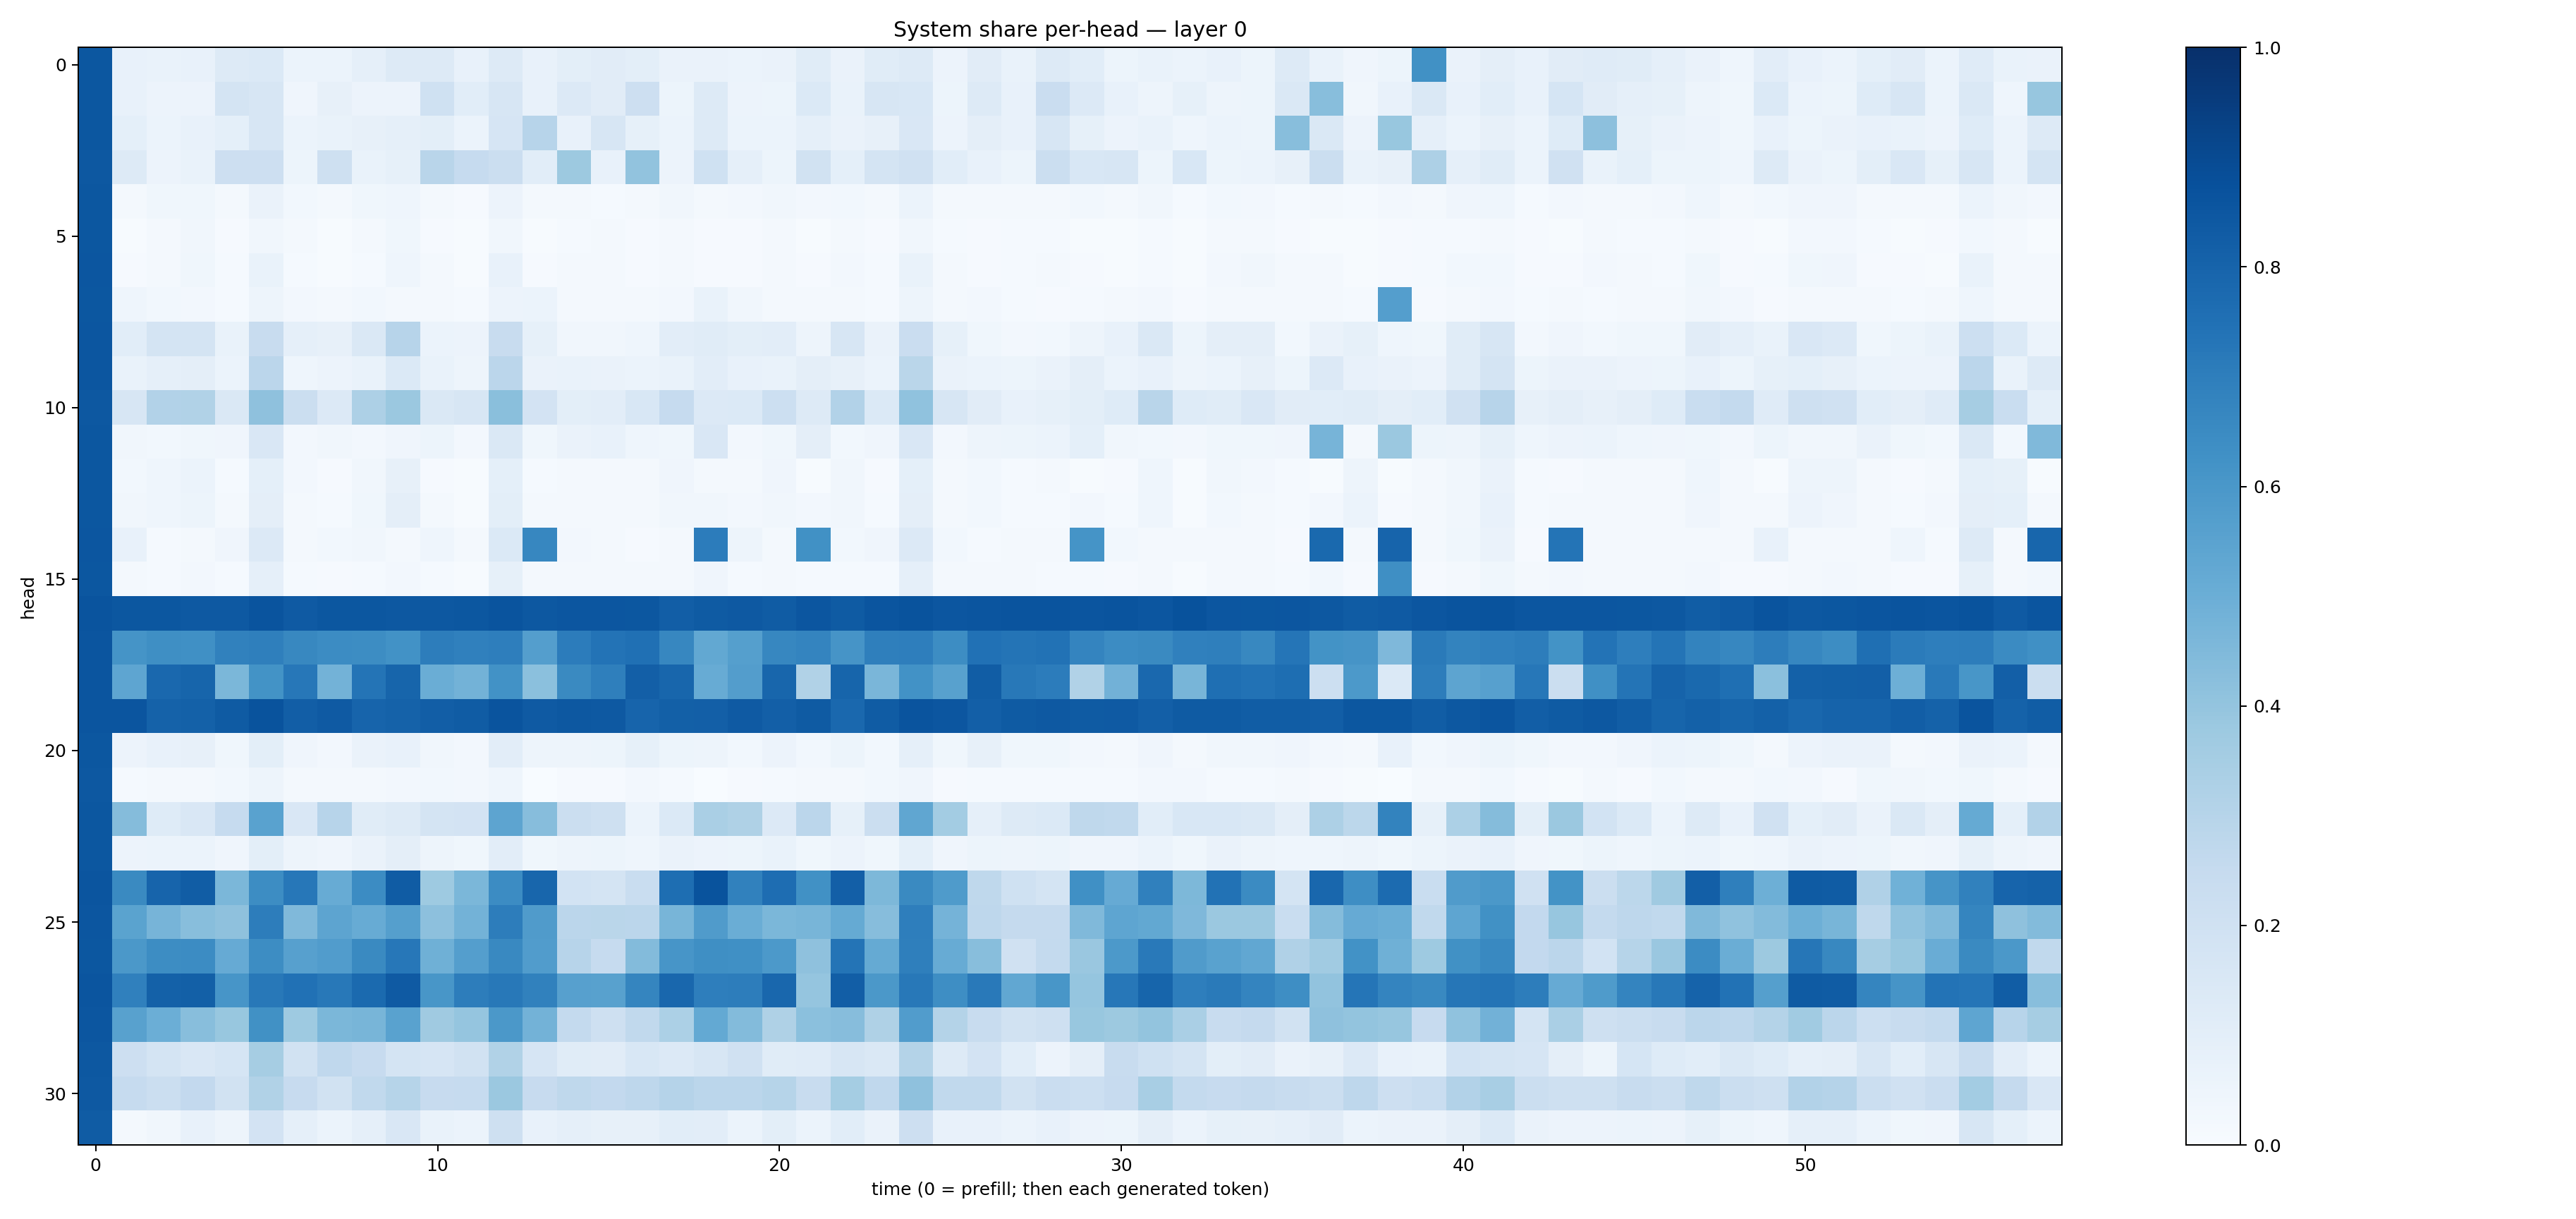

The table this chart was drawn from, first rows:
0.8501299, 0.07330942, 0.067255504, 0.076959334, 0.12678975, 0.13816307, 0.060761526, 0.061185908, 0.08949186, 0.12506874, 0.12898897, 0.073252305, 0.13255966, 0.072022215, 0.10103598, 0.10964189, 0.09835728, 0.06454187, 0.065559015, 0.061437167, 0.06380339, 0.113566175, 0.06431291, 0.113955565
0.8493, 0.07635, 0.05596, 0.05693, 0.1778, 0.161, 0.04101, 0.07976, 0.05613, 0.05744, 0.202, 0.1057, 0.1601, 0.07747, 0.1347, 0.1125, 0.2129, 0.05191, 0.1275, 0.05676, 0.05113, 0.1392, 0.06926, 0.1633
0.8482, 0.09209, 0.06216, 0.07232, 0.09093, 0.1611, 0.06094, 0.06854, 0.07827, 0.08659, 0.1014, 0.06246, 0.1658, 0.2937, 0.07643, 0.1581, 0.085, 0.06142, 0.1311, 0.06087, 0.05945, 0.08827, 0.06282, 0.07918
0.8473, 0.129, 0.05768, 0.06823, 0.2129, 0.2124, 0.05228, 0.2053, 0.06662, 0.08566, 0.2926, 0.248, 0.2215, 0.1085, 0.3757, 0.07679, 0.4028, 0.05603, 0.2008, 0.08956, 0.0535, 0.1946, 0.0911, 0.1746
0.8503, 0.02221, 0.03682, 0.03835, 0.01981, 0.06332, 0.02881, 0.02047, 0.0358, 0.04431, 0.01946, 0.01102, 0.05809, 0.0172, 0.02097, 0.01484, 0.01817, 0.03192, 0.01977, 0.02518, 0.03467, 0.02518, 0.02893, 0.01966
0.8491, 0.007349, 0.02056, 0.03167, 0.009621, 0.03379, 0.01579, 0.007342, 0.01953, 0.03733, 0.01053, 0.004999, 0.03275, 0.006224, 0.01415, 0.01803, 0.01029, 0.01892, 0.00826, 0.008277, 0.0185, 0.004919, 0.01973, 0.008535
0.8517, 0.008159, 0.01798, 0.03707, 0.01362, 0.0703, 0.01219, 0.006844, 0.01433, 0.04632, 0.01565, 0.00472, 0.07068, 0.009277, 0.01824, 0.02157, 0.008181, 0.02222, 0.01062, 0.01031, 0.02199, 0.01071, 0.02358, 0.01375
0.8484, 0.0431, 0.03104, 0.02501, 0.01349, 0.0469, 0.02437, 0.01979, 0.03008, 0.01769, 0.02089, 0.01361, 0.05624, 0.06018, 0.01747, 0.01927, 0.01773, 0.02426, 0.06824, 0.0346, 0.02272, 0.01877, 0.02122, 0.01462
0.8516, 0.1071, 0.1758, 0.1722, 0.06721, 0.2376, 0.08685, 0.07935, 0.144, 0.2941, 0.06213, 0.05669, 0.235, 0.08303, 0.03494, 0.03139, 0.04396, 0.1049, 0.1142, 0.0996, 0.1019, 0.04948, 0.1615, 0.06383
0.8527, 0.0699, 0.08662, 0.09551, 0.06096, 0.2848, 0.04462, 0.0569, 0.06832, 0.1386, 0.06791, 0.04736, 0.2848, 0.06567, 0.06895, 0.06476, 0.06239, 0.06696, 0.1016, 0.07183, 0.06813, 0.0961, 0.07836, 0.06172
0.8451, 0.1577, 0.3121, 0.3159, 0.1463, 0.4133, 0.2232, 0.1342, 0.3246, 0.3819, 0.1475, 0.1563, 0.424, 0.1835, 0.1012, 0.1019, 0.1539, 0.2476, 0.1335, 0.137, 0.2159, 0.1323, 0.3096, 0.1403
0.8505, 0.03144, 0.02749, 0.03529, 0.04281, 0.1491, 0.02612, 0.03126, 0.02568, 0.03981, 0.05373, 0.02606, 0.1482, 0.03687, 0.0638, 0.07542, 0.04681, 0.03562, 0.1486, 0.02454, 0.03578, 0.09493, 0.02787, 0.04239
0.8494, 0.02833, 0.044, 0.05996, 0.01199, 0.09206, 0.02465, 0.01153, 0.03173, 0.07858, 0.01058, 0.007777, 0.09366, 0.01365, 0.01719, 0.01756, 0.01829, 0.0426, 0.02073, 0.02162, 0.04241, 0.006517, 0.0341, 0.01047
0.8488, 0.03398, 0.04439, 0.05115, 0.01656, 0.09704, 0.02337, 0.01381, 0.03828, 0.094, 0.02116, 0.007803, 0.09855, 0.02037, 0.01845, 0.01758, 0.01744, 0.03228, 0.03263, 0.02576, 0.03207, 0.02476, 0.03489, 0.01501
0.8531, 0.07388, 0.01317, 0.01705, 0.03997, 0.1362, 0.01857, 0.03099, 0.03248, 0.02098, 0.04436, 0.01967, 0.1369, 0.6672, 0.02625, 0.02179, 0.01057, 0.01899, 0.7068, 0.04691, 0.01878, 0.6253, 0.0295, 0.03935
0.8509, 0.0164, 0.01498, 0.02427, 0.01304, 0.08692, 0.01371, 0.008833, 0.01365, 0.02388, 0.0128, 0.004369, 0.08581, 0.01875, 0.02295, 0.02271, 0.01746, 0.01939, 0.04188, 0.01206, 0.0195, 0.01407, 0.01502, 0.01265
0.8603, 0.8496, 0.8489, 0.8427, 0.8414, 0.8599, 0.838, 0.8511, 0.848, 0.844, 0.8445, 0.8514, 0.8598, 0.8438, 0.854, 0.8546, 0.8491, 0.8232, 0.8321, 0.8402, 0.8299, 0.8535, 0.8359, 0.8559
0.858, 0.6133, 0.6351, 0.6321, 0.6861, 0.6942, 0.6636, 0.6452, 0.6427, 0.6235, 0.7002, 0.6883, 0.6984, 0.5673, 0.7057, 0.739, 0.7528, 0.6644, 0.5262, 0.5662, 0.6643, 0.6753, 0.6129, 0.6924
0.8583, 0.5371, 0.7824, 0.7951, 0.4577, 0.6209, 0.7248, 0.4774, 0.737, 0.7968, 0.5016, 0.4777, 0.6225, 0.4187, 0.655, 0.6928, 0.8188, 0.7914, 0.5112, 0.5709, 0.7915, 0.3128, 0.7965, 0.4622
0.8594, 0.8573, 0.8072, 0.8112, 0.8343, 0.8633, 0.8234, 0.838, 0.7987, 0.807, 0.8217, 0.8314, 0.8605, 0.8391, 0.8449, 0.8408, 0.7982, 0.8159, 0.8184, 0.8372, 0.817, 0.8333, 0.785, 0.8291
0.8504, 0.05782, 0.07575, 0.0805, 0.0355, 0.1012, 0.04269, 0.02669, 0.06257, 0.07759, 0.03383, 0.02538, 0.1046, 0.04697, 0.04816, 0.05082, 0.08255, 0.05278, 0.04853, 0.02979, 0.0553, 0.02839, 0.0533, 0.02848
0.8452, 0.01241, 0.01823, 0.02013, 0.03029, 0.04762, 0.01899, 0.01658, 0.02125, 0.0249, 0.0304, 0.02624, 0.04499, 0.003178, 0.01171, 0.01052, 0.02618, 0.0145, 0.002639, 0.008212, 0.01473, 0.01631, 0.01713, 0.02927
0.8503, 0.4364, 0.1228, 0.1497, 0.2478, 0.5524, 0.1499, 0.2962, 0.1153, 0.1327, 0.1759, 0.1806, 0.5422, 0.43, 0.2242, 0.21, 0.06199, 0.1403, 0.339, 0.323, 0.1347, 0.2832, 0.08333, 0.2233
0.8498, 0.05651, 0.05992, 0.06207, 0.04199, 0.1014, 0.04698, 0.04104, 0.06478, 0.09584, 0.0505, 0.03638, 0.1026, 0.03877, 0.04716, 0.05387, 0.04645, 0.06535, 0.05515, 0.0522, 0.06736, 0.037, 0.05496, 0.03822
0.8567, 0.6543, 0.7974, 0.8263, 0.4595, 0.6414, 0.723, 0.5081, 0.6474, 0.829, 0.3731, 0.4594, 0.6483, 0.7901, 0.1858, 0.1724, 0.2323, 0.7605, 0.8651, 0.6868, 0.7639, 0.6254, 0.8201, 0.4541
0.8548, 0.5493, 0.4708, 0.4277, 0.4137, 0.6998, 0.4459, 0.5424, 0.5099, 0.5638, 0.4154, 0.4773, 0.7012, 0.5807, 0.2826, 0.2878, 0.2825, 0.4668, 0.581, 0.501, 0.4592, 0.466, 0.5163, 0.4315
0.8481, 0.5965, 0.6419, 0.6448, 0.5145, 0.6415, 0.5619, 0.5776, 0.6525, 0.723, 0.4885, 0.5674, 0.6592, 0.5765, 0.2932, 0.2484, 0.4413, 0.6087, 0.6357, 0.6325, 0.5937, 0.4113, 0.7349, 0.5174
0.8585, 0.6876, 0.8087, 0.8144, 0.6068, 0.7189, 0.7474, 0.7188, 0.7756, 0.8372, 0.6051, 0.6995, 0.7207, 0.687, 0.5622, 0.555, 0.6707, 0.7867, 0.6964, 0.6994, 0.7874, 0.397, 0.8238, 0.5966
0.8554, 0.5565, 0.4969, 0.4273, 0.3901, 0.6277, 0.3715, 0.4603, 0.4683, 0.5541, 0.3693, 0.3976, 0.596, 0.4792, 0.2549, 0.2085, 0.2654, 0.3291, 0.5233, 0.4389, 0.3215, 0.4207, 0.4324, 0.321
0.8446, 0.2143, 0.1789, 0.152, 0.1715, 0.3509, 0.188, 0.2693, 0.2431, 0.1757, 0.1656, 0.1911, 0.3138, 0.1657, 0.1166, 0.1105, 0.1529, 0.1351, 0.1638, 0.1971, 0.1152, 0.1208, 0.1617, 0.1466
0.8423, 0.2478, 0.2264, 0.2616, 0.191, 0.3138, 0.2431, 0.1903, 0.2645, 0.2985, 0.2425, 0.2486, 0.3805, 0.2453, 0.2712, 0.2593, 0.2773, 0.3019, 0.2849, 0.2843, 0.3004, 0.2355, 0.3551, 0.2687
0.8305, 0.02236, 0.03222, 0.07791, 0.04791, 0.1823, 0.08729, 0.05959, 0.08767, 0.1517, 0.06906, 0.06045, 0.2058, 0.07049, 0.0867, 0.08032, 0.08012, 0.1089, 0.1047, 0.06017, 0.1005, 0.0616, 0.1079, 0.06321
